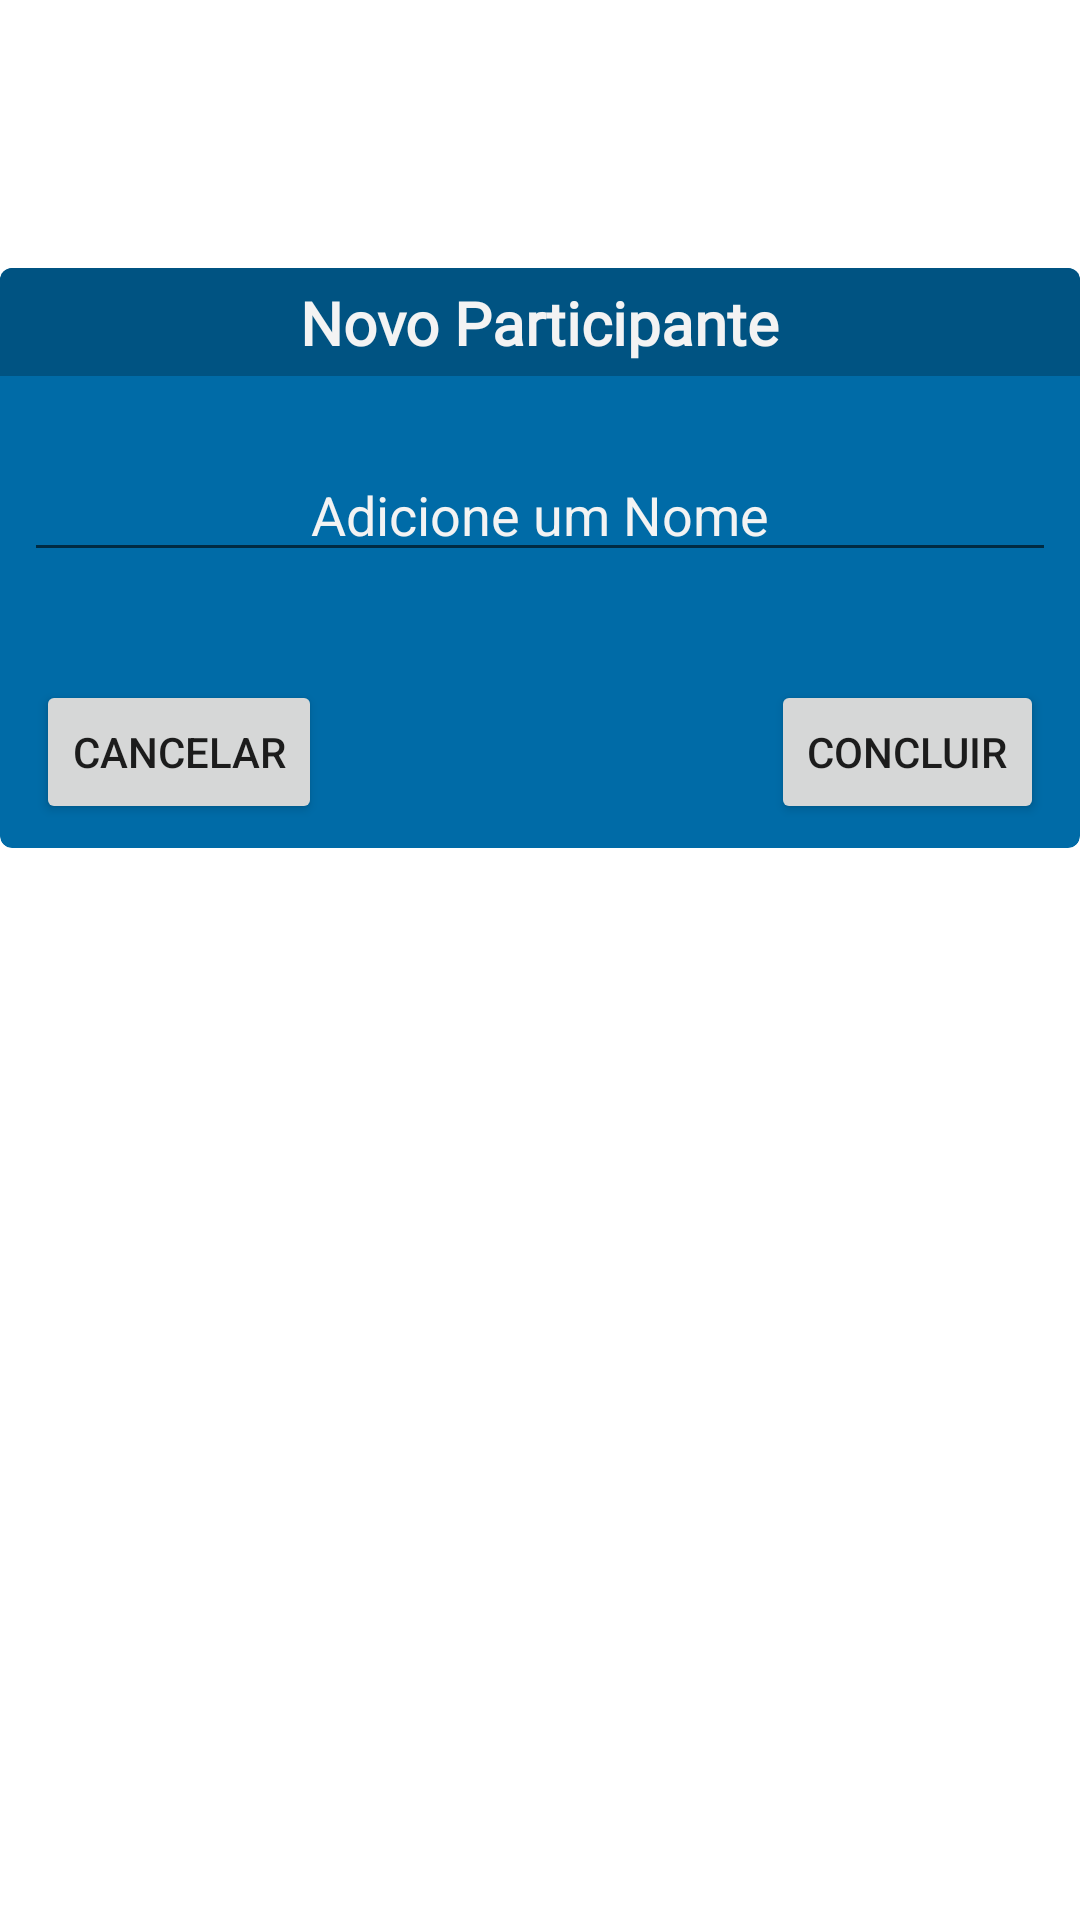

Android layout source for this screen:
<!-- AndroidManifest.xml: application theme Theme.AmigoOculto -->
<!-- res/layout/dialog_new_participant.xml -->
<?xml version="1.0" encoding="utf-8"?>
<androidx.constraintlayout.widget.ConstraintLayout xmlns:android="http://schemas.android.com/apk/res/android"
    xmlns:app="http://schemas.android.com/apk/res-auto"
    android:layout_width="match_parent"
    android:layout_height="match_parent">

    <com.google.android.material.card.MaterialCardView
        android:layout_width="0dp"
        android:layout_height="wrap_content"
        android:backgroundTint="@color/blue_4"
        app:cardCornerRadius="4dp"
        app:cardElevation="2dp"
        app:layout_constraintBottom_toBottomOf="parent"
        app:layout_constraintEnd_toEndOf="parent"
        app:layout_constraintStart_toStartOf="parent"
        app:layout_constraintTop_toTopOf="parent"
        app:layout_constraintVertical_bias="0.2">

        <androidx.constraintlayout.widget.ConstraintLayout
            android:layout_width="match_parent"
            android:layout_height="wrap_content"
            android:paddingBottom="8dp">

            <View
                android:id="@+id/view_title"
                android:layout_width="0dp"
                android:layout_height="36dp"
                android:background="@color/blue_3"
                app:layout_constraintEnd_toEndOf="parent"
                app:layout_constraintStart_toStartOf="parent"
                app:layout_constraintTop_toTopOf="parent" />

            <TextView
                android:layout_width="wrap_content"
                android:layout_height="wrap_content"
                android:fontFamily="@font/kulim_park"
                android:text="@string/novo_participante"
                android:textColor="@color/gray_10"
                android:textSize="20sp"
                android:textStyle="bold"
                app:layout_constraintBottom_toBottomOf="@id/view_title"
                app:layout_constraintEnd_toEndOf="@id/view_title"
                app:layout_constraintStart_toStartOf="@id/view_title"
                app:layout_constraintTop_toTopOf="@id/view_title"

                />

            <EditText
                android:id="@+id/edt_participant_name"
                android:layout_width="0dp"
                android:layout_height="wrap_content"
                android:layout_marginVertical="24dp"
                android:layout_marginHorizontal="8dp"
                android:autofillHints="null"
                android:hint="@string/adicione_um_nome"
                android:inputType="text"
                android:textAlignment="center"
                android:textColor="@color/gray_10"
                android:textColorHint="@color/gray_10"
                app:layout_constraintEnd_toEndOf="parent"
                app:layout_constraintStart_toStartOf="parent"
                app:layout_constraintTop_toBottomOf="@id/view_title" />

            <Button
                android:id="@+id/btn_cancell_new_participant"
                android:layout_width="wrap_content"
                android:layout_height="wrap_content"
                android:layout_marginStart="12dp"
                android:layout_marginTop="36dp"
                android:text="@string/cancelar"
                app:layout_constraintEnd_toStartOf="@id/btn_conclude_new_participant"
                app:layout_constraintHorizontal_chainStyle="spread_inside"
                app:layout_constraintStart_toStartOf="parent"
                app:layout_constraintTop_toBottomOf="@id/edt_participant_name" />

            <Button
                android:id="@+id/btn_conclude_new_participant"
                android:layout_width="wrap_content"
                android:layout_height="wrap_content"
                android:layout_marginEnd="12dp"
                android:text="@string/concluir"
                app:layout_constraintEnd_toEndOf="parent"
                app:layout_constraintStart_toEndOf="@id/btn_cancell_new_participant"
                app:layout_constraintTop_toTopOf="@id/btn_cancell_new_participant" />

        </androidx.constraintlayout.widget.ConstraintLayout>

    </com.google.android.material.card.MaterialCardView>

</androidx.constraintlayout.widget.ConstraintLayout>
<!-- resources referenced by this layout -->
<resources>
  <color name="blue_3">#005382</color>
  <color name="blue_4">#006BA7</color>
  <color name="gray_10">#F3F3F3</color>
  <string name="adicione_um_nome">Adicione um Nome</string>
  <string name="cancelar">Cancelar</string>
  <string name="concluir">Concluir</string>
  <string name="novo_participante">Novo Participante</string>
  <style name="Theme.AmigoOculto" parent="Theme.MaterialComponents.DayNight.NoActionBar">
          
          <item name="colorPrimary">@color/blue_3</item>
          <item name="colorPrimaryVariant">@color/blue_4</item>
          <item name="colorOnPrimary">@color/gray_10</item>
          
          <item name="android:statusBarColor">?attr/colorPrimaryVariant</item>
          
      </style>
</resources>
